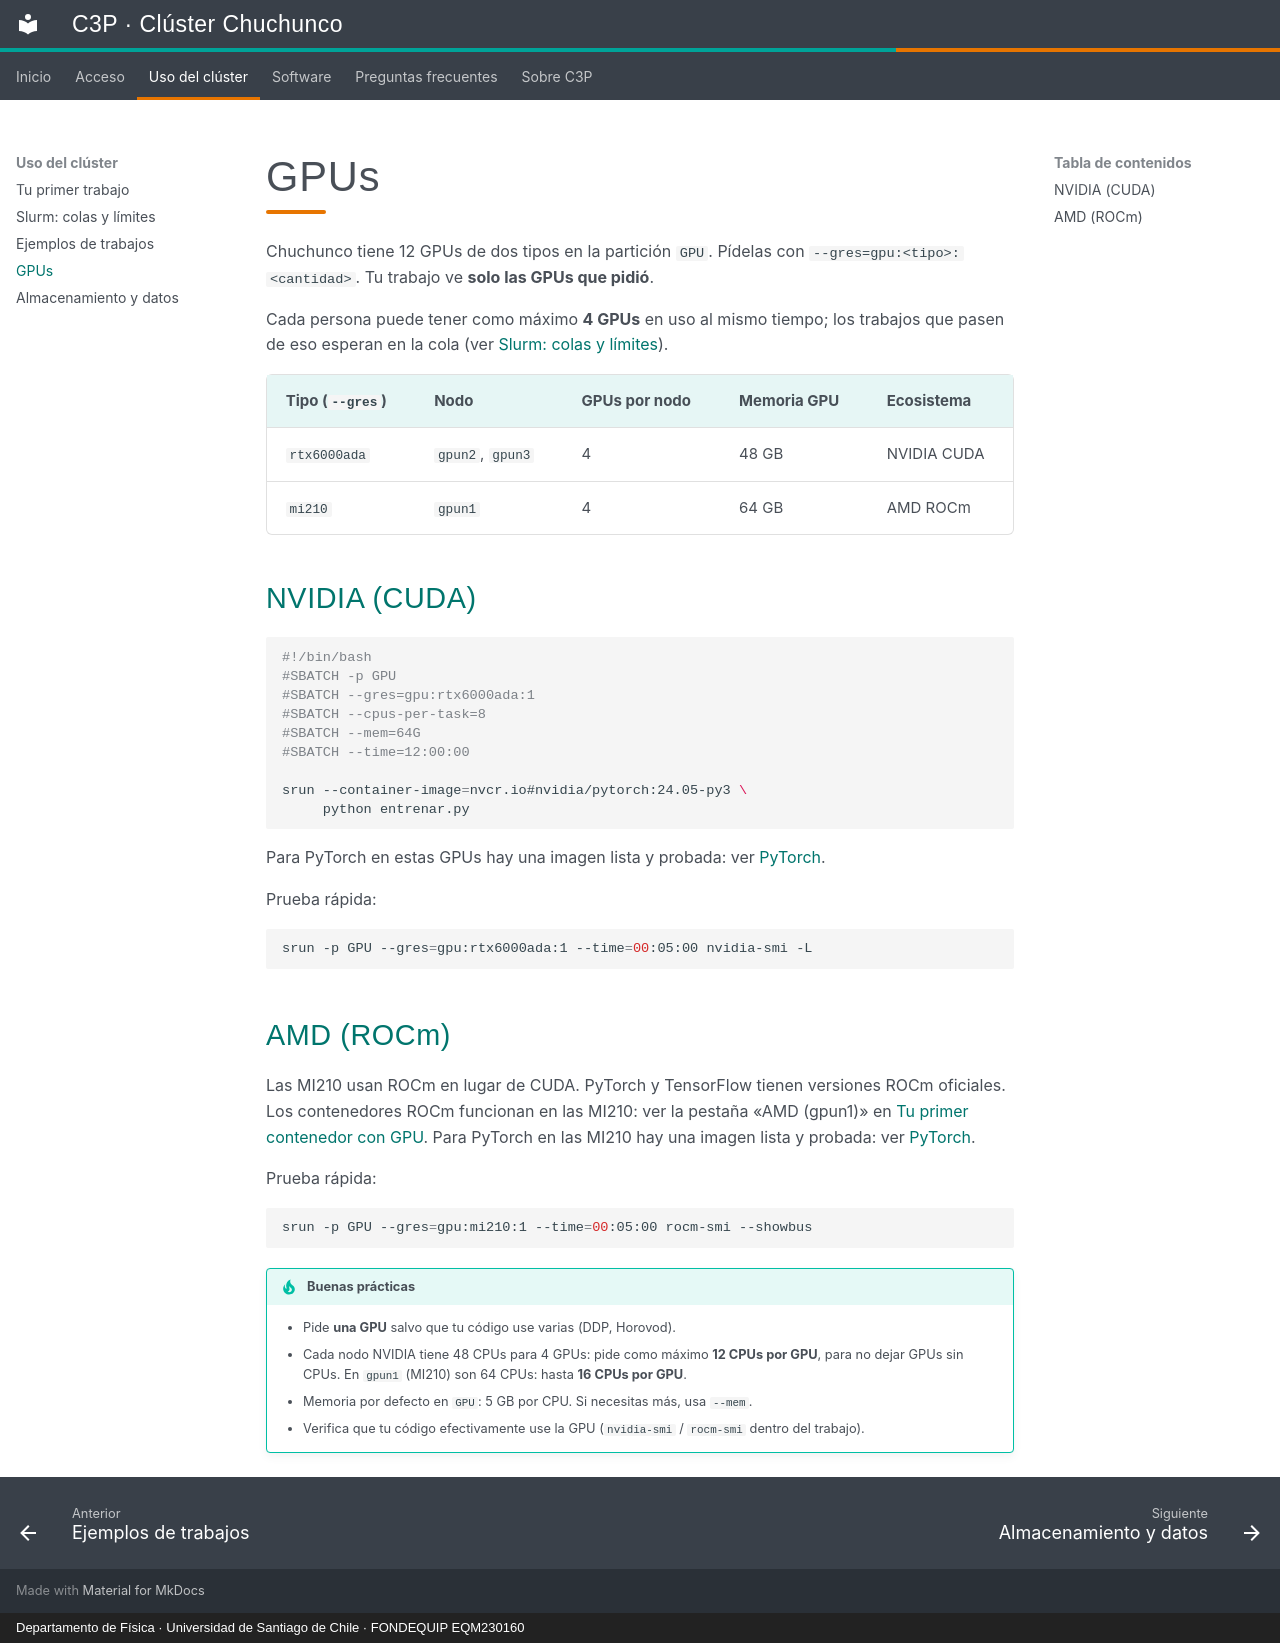

repository: c3p-usach/c3p-docs · page: uso/gpu.html · generator: mkdocs · copyright: Departamento de Física · Universidad de Santiago de Chile · FONDEQUIP EQM230160

# GPUs

Chuchunco tiene 12 GPUs de dos tipos en la partición `GPU`. Pídelas con `--gres=gpu:<tipo>:<cantidad>`. Tu trabajo ve **solo las GPUs que pidió**.

Cada persona puede tener como máximo **4 GPUs** en uso al mismo tiempo; los trabajos que pasen de eso esperan en la cola (ver [Slurm: colas y límites](slurm.md#quien-va-primero-prioridad-y-limites)).

| Tipo (`--gres`) | Nodo | GPUs por nodo | Memoria GPU | Ecosistema |
|---|---|---|---|---|
| `rtx6000ada` | `gpun2`, `gpun3` | 4 | 48 GB | NVIDIA CUDA |
| `mi210` | `gpun1` | 4 | 64 GB | AMD ROCm |

## NVIDIA (CUDA)

```bash
#!/bin/bash
#SBATCH -p GPU
#SBATCH --gres=gpu:rtx6000ada:1
#SBATCH --cpus-per-task=8
#SBATCH --mem=64G
#SBATCH --time=12:00:00

srun --container-image=nvcr.io#nvidia/pytorch:24.05-py3 \
     python entrenar.py
```

Para PyTorch en estas GPUs hay una imagen lista y probada: ver [PyTorch](../software/pytorch.md).

Prueba rápida:

```bash
srun -p GPU --gres=gpu:rtx6000ada:1 --time=00:05:00 nvidia-smi -L
```

## AMD (ROCm)

Las MI210 usan ROCm en lugar de CUDA. PyTorch y TensorFlow tienen versiones ROCm oficiales. Los contenedores ROCm funcionan en las MI210: ver la pestaña «AMD (gpun1)» en [Tu primer contenedor con GPU](../software/contenedores.md#tu-primer-contenedor-con-gpu). Para PyTorch en las MI210 hay una imagen lista y probada: ver [PyTorch](../software/pytorch.md).

Prueba rápida:

```bash
srun -p GPU --gres=gpu:mi210:1 --time=00:05:00 rocm-smi --showbus
```

!!! tip "Buenas prácticas"
    - Pide **una GPU** salvo que tu código use varias (DDP, Horovod).
    - Cada nodo NVIDIA tiene 48 CPUs para 4 GPUs: pide como máximo **12 CPUs por GPU**, para no dejar GPUs sin CPUs. En `gpun1` (MI210) son 64 CPUs: hasta **16 CPUs por GPU**.
    - Memoria por defecto en `GPU`: 5 GB por CPU. Si necesitas más, usa `--mem`.
    - Verifica que tu código efectivamente use la GPU (`nvidia-smi` / `rocm-smi` dentro del trabajo).
